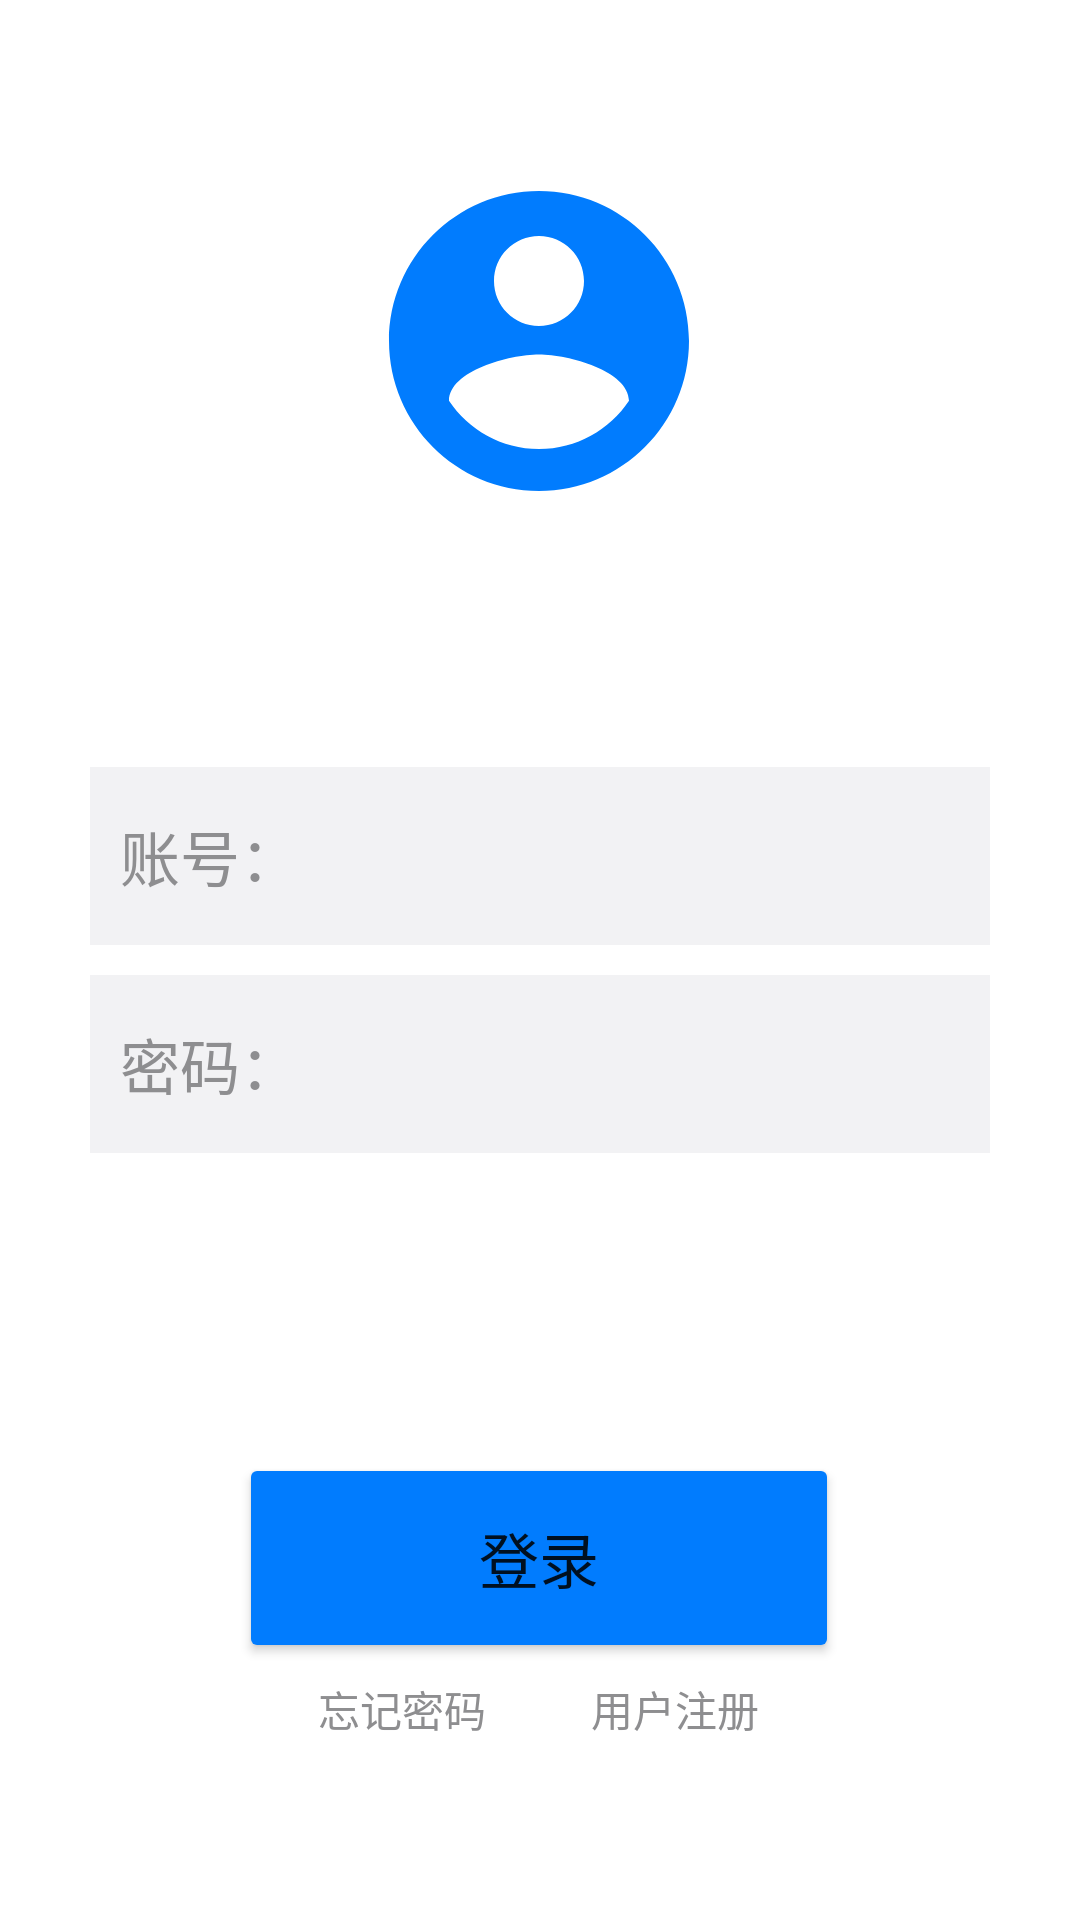

Layout XML and referenced resources for this Android screen:
<!-- AndroidManifest.xml: application theme Theme.eBookStore -->
<!-- res/layout/activity_main.xml -->
<?xml version="1.0" encoding="utf-8"?>
<androidx.constraintlayout.widget.ConstraintLayout xmlns:android="http://schemas.android.com/apk/res/android"
    xmlns:app="http://schemas.android.com/apk/res-auto"
    xmlns:tools="http://schemas.android.com/tools"
    android:layout_width="match_parent"
    android:layout_height="match_parent"
    tools:context=".MainActivity">

    <ImageView
        android:layout_width="wrap_content"
        android:layout_height="wrap_content"
        android:layout_marginBottom="72dp"
        android:paddingBottom="10dp"
        android:src="@drawable/user"
        app:layout_constraintBottom_toTopOf="@+id/login"
        app:layout_constraintHorizontal_bias="0.498"
        app:layout_constraintLeft_toLeftOf="parent"
        app:layout_constraintRight_toRightOf="parent" />

    <LinearLayout
        android:id="@+id/login"
        android:layout_width="wrap_content"
        android:layout_height="wrap_content"
        android:orientation="vertical"
        app:layout_constraintBottom_toBottomOf="parent"
        app:layout_constraintLeft_toLeftOf="parent"
        app:layout_constraintRight_toRightOf="parent"
        app:layout_constraintTop_toTopOf="parent">

        <LinearLayout
            android:layout_width="300dp"
            android:layout_height="wrap_content"
            android:background="@drawable/bg"
            android:orientation="horizontal"
            android:paddingRight="15dp">

            <TextView
                android:layout_width="wrap_content"
                android:layout_height="wrap_content"
                android:layout_row="0"
                android:layout_column="0"
                android:paddingLeft="10dp"
                android:paddingTop="15dp"
                android:paddingBottom="15dp"
                android:text="账号："
                android:textColor="@color/letter_gray"
                android:textSize="20sp" />

            <EditText
                android:id="@+id/account"
                android:layout_width="200dp"
                android:layout_height="40dp"
                android:layout_row="0"
                android:layout_column="1"
                android:background="@null" />
        </LinearLayout>

        <LinearLayout
            android:layout_width="wrap_content"
            android:layout_height="wrap_content"
            android:orientation="horizontal"
            android:paddingTop="10dp" />

        <LinearLayout
            android:layout_width="300dp"
            android:layout_height="wrap_content"
            android:background="@drawable/bg"
            android:orientation="horizontal"
            android:paddingRight="15dp">

            <TextView
                android:layout_width="wrap_content"
                android:layout_height="wrap_content"
                android:layout_row="1"
                android:layout_column="0"
                android:paddingLeft="10dp"
                android:paddingTop="15dp"
                android:paddingBottom="15dp"
                android:text="密码："
                android:textColor="@color/letter_gray"
                android:textSize="20sp" />

            <EditText
                android:id="@+id/password"
                android:layout_width="200dp"
                android:layout_height="40dp"
                android:layout_row="1"
                android:layout_column="1"
                android:background="@null" />
        </LinearLayout>
    </LinearLayout>

    <Button
        android:id="@+id/log"
        android:layout_width="200dp"
        android:layout_height="70dp"
        android:layout_marginTop="100dp"
        android:backgroundTint="@color/sign_blue"
        android:text="登录"
        android:textSize="20sp"
        app:layout_constraintHorizontal_bias="0.497"
        app:layout_constraintLeft_toLeftOf="parent"
        app:layout_constraintRight_toRightOf="parent"
        app:layout_constraintTop_toBottomOf="@+id/login" />

    <LinearLayout
        android:layout_width="wrap_content"
        android:layout_height="wrap_content"
        android:orientation="horizontal"
        android:paddingTop="5dp"
        app:layout_constraintHorizontal_bias="0.498"
        app:layout_constraintLeft_toLeftOf="parent"
        app:layout_constraintRight_toRightOf="parent"
        app:layout_constraintTop_toBottomOf="@+id/log">

        <TextView
            android:layout_width="wrap_content"
            android:layout_height="wrap_content"
            android:paddingRight="15dp"
            android:text="忘记密码"
            android:textColor="@color/letter_gray" />


        <TextView
            android:id="@+id/register"
            android:layout_width="wrap_content"
            android:layout_height="24dp"
            android:paddingLeft="20dp"
            android:text="用户注册"
            android:textColor="@color/letter_gray" />
    </LinearLayout>

</androidx.constraintlayout.widget.ConstraintLayout>
<!-- resources referenced by this layout -->
<resources>
  <color name="letter_gray">#8E8E90</color>
  <color name="sign_blue">#017CFE</color>
  <!-- drawable bg (drawable) -->
  <?xml version="1.0" encoding="utf-8"?>
  <shape xmlns:android="http://schemas.android.com/apk/res/android" >
      
      <corners android:radius="0dp" />
      
      <solid android:color="@color/light_gray" />
  </shape>
  <!-- drawable user (drawable) -->
  <vector android:height="120dp" android:tint="@color/sign_blue"
      android:viewportHeight="24" android:viewportWidth="24"
      android:width="120dp" xmlns:android="http://schemas.android.com/apk/res/android">
      <path android:fillColor="@color/sign_blue" android:pathData="M12,2C6.48,2 2,6.48 2,12s4.48,10 10,10 10,-4.48 10,-10S17.52,2 12,2zM12,5c1.66,0 3,1.34 3,3s-1.34,3 -3,3 -3,-1.34 -3,-3 1.34,-3 3,-3zM12,19.2c-2.5,0 -4.71,-1.28 -6,-3.22 0.03,-1.99 4,-3.08 6,-3.08 1.99,0 5.97,1.09 6,3.08 -1.29,1.94 -3.5,3.22 -6,3.22z"/>
  </vector>
  <style name="Theme.eBookStore" parent="Theme.MaterialComponents.DayNight.NoActionBar">
          
          <item name="colorPrimary">@color/sign_blue</item>
          <item name="colorPrimaryVariant">@color/sign_blue</item>
          <item name="colorOnPrimary">@color/white</item>
          
          <item name="colorSecondary">@color/teal_200</item>
          <item name="colorSecondaryVariant">@color/teal_700</item>
          <item name="colorOnSecondary">@color/black</item>
          
          <item name="android:statusBarColor">@color/sign_blue</item>
          
      </style>
  <color name="light_gray">#F2F2F4</color>
  <color name="white">#FFFFFFFF</color>
  <color name="teal_200">#FF03DAC5</color>
  <color name="teal_700">#FF018786</color>
  <color name="black">#FF000000</color>
</resources>
